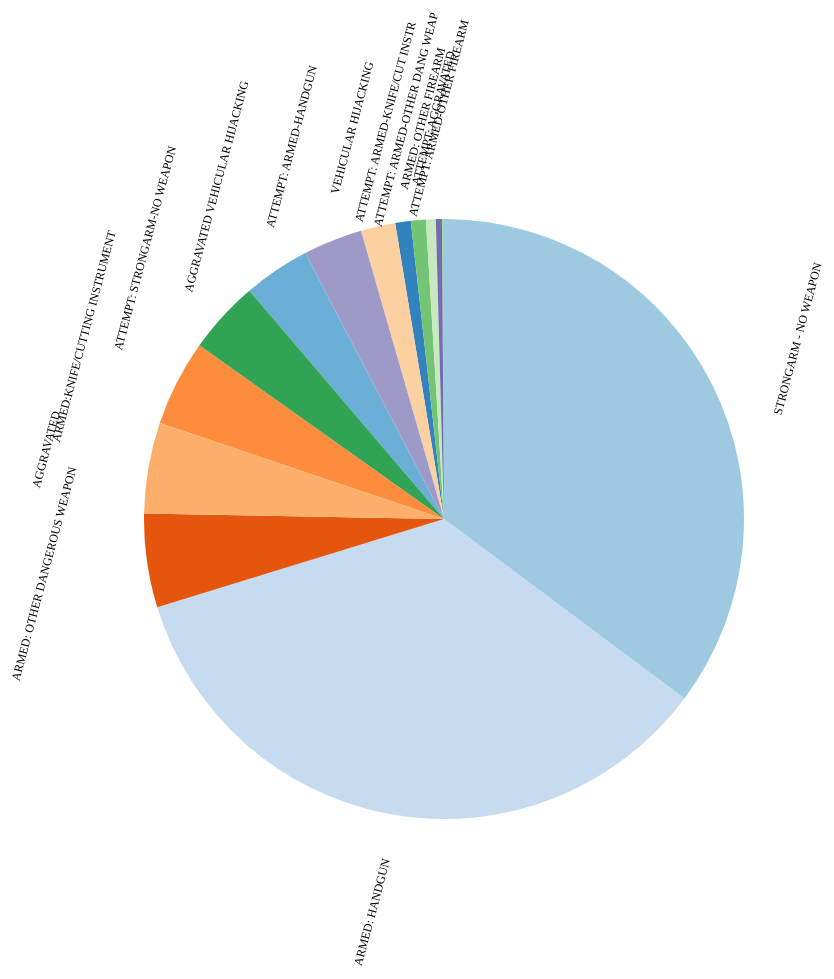
D3 v3 page, settled after 480 driven frames (8 s of simulated time); the page loaded 1 data file(s).


    var w = 1200;
    var h = 1200;
    var r = h / 2;
    var aColor = d3.scale.category20c();


    function draw(data) {

        var data = data;
    
        var vis = d3.select('#chart').append("svg:svg").data([data]).attr("width", w).attr("height", h).append("svg:g").attr("transform", "translate(" + r + "," + r + ")");

        var pie = d3.layout.pie().value(function (d) { return d.value; });

        // Declare an arc generator function
        var arc = d3.svg.arc().outerRadius(300);

        // Select paths, use arc generator to draw
        var arcs = vis.selectAll("g.slice").data(pie).enter().append("svg:g").attr("class", "slice");
        arcs.append("svg:path")
            .attr("fill", function (d, i) {
                return aColor(i);
            })
            .attr("d", function (d) { return arc(d); })
            ;

        // Add the text
        arcs.append("svg:text")
            .attr("transform", function (d) {
                d.innerRadius = 500; /* Distance of label to the center*/
                d.outerRadius = r;
                return "translate(" + arc.centroid(d) + ") rotate(-75)";
            }
            )
            .attr("text-anchor", "middle")
            .text(function (d, i) { return data[i].label; })
            .style("font-size", "12px");      //To change the font


    }
            d3.json("../JSON/json3.json", function (error, data) {
        if (error) throw error;

        // trigger render
        draw(data);
                               });


### data: ../JSON/json3.json, 954 bytes — head not shown